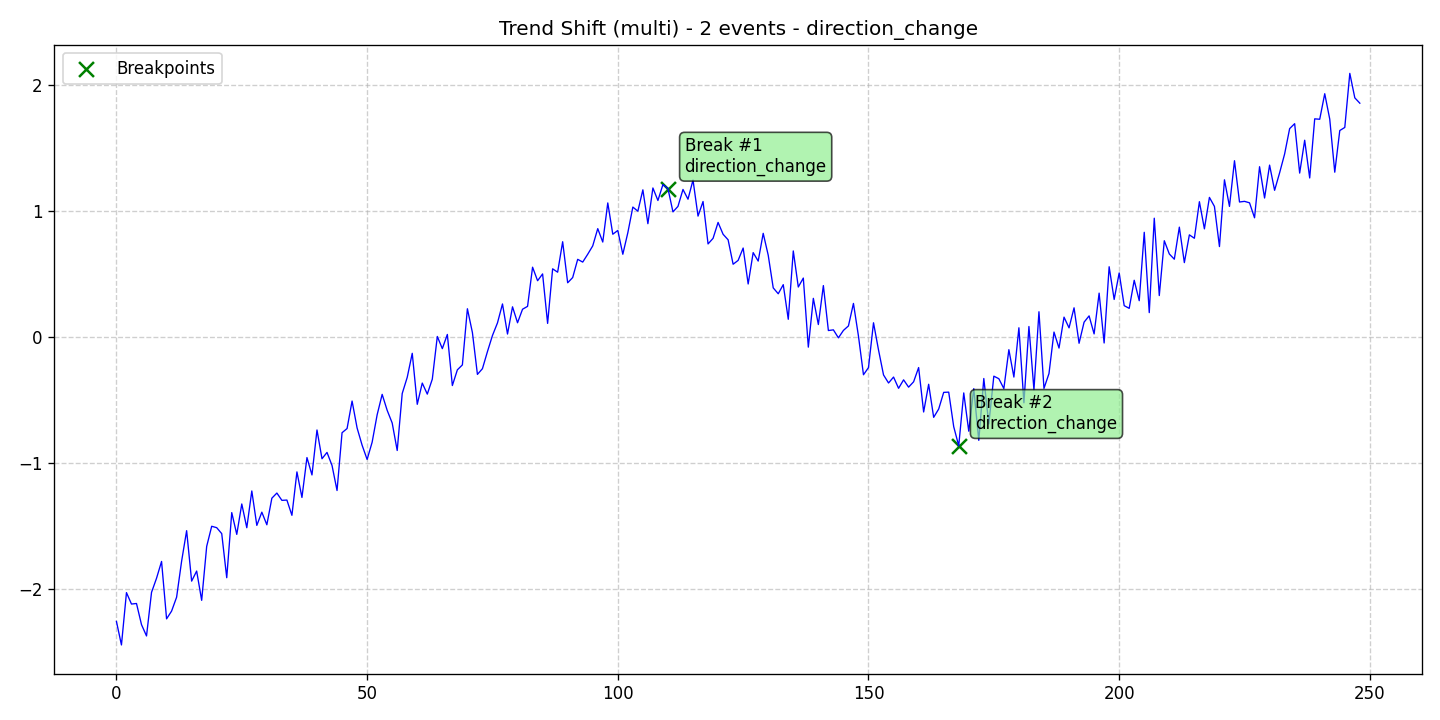

The data file committed next to this chart (first rows):
data, stationary, det_lin_up, det_lin_down, det_quad, det_cubic, det_exp, det_damped, stoc_trend, volatility, single_seas, multiple_seas, point_anom_single, point_anom_multi, collect_anom, context_anom, mean_shift, var_shift, trend_shift, date, is_break, is_anomaly, is_multi, location_beginning
-2.261, 0, 0, 0, 0, 0, 0, 0, 0, 0, 0, 0, 0, 0, 0, 0, 0, 0, 1, 2020-01-01, 0, 0, 1, 0
-2.448, 0, 0, 0, 0, 0, 0, 0, 0, 0, 0, 0, 0, 0, 0, 0, 0, 0, 1, 2020-01-02, 0, 0, 1, 0
-2.033, 0, 0, 0, 0, 0, 0, 0, 0, 0, 0, 0, 0, 0, 0, 0, 0, 0, 1, 2020-01-03, 0, 0, 1, 0
-2.123, 0, 0, 0, 0, 0, 0, 0, 0, 0, 0, 0, 0, 0, 0, 0, 0, 0, 1, 2020-01-04, 0, 0, 1, 0
-2.119, 0, 0, 0, 0, 0, 0, 0, 0, 0, 0, 0, 0, 0, 0, 0, 0, 0, 1, 2020-01-05, 0, 0, 1, 0
-2.287, 0, 0, 0, 0, 0, 0, 0, 0, 0, 0, 0, 0, 0, 0, 0, 0, 0, 1, 2020-01-06, 0, 0, 1, 0
-2.377, 0, 0, 0, 0, 0, 0, 0, 0, 0, 0, 0, 0, 0, 0, 0, 0, 0, 1, 2020-01-07, 0, 0, 1, 0
-2.03, 0, 0, 0, 0, 0, 0, 0, 0, 0, 0, 0, 0, 0, 0, 0, 0, 0, 1, 2020-01-08, 0, 0, 1, 0
-1.918, 0, 0, 0, 0, 0, 0, 0, 0, 0, 0, 0, 0, 0, 0, 0, 0, 0, 1, 2020-01-09, 0, 0, 1, 0
-1.785, 0, 0, 0, 0, 0, 0, 0, 0, 0, 0, 0, 0, 0, 0, 0, 0, 0, 1, 2020-01-10, 0, 0, 1, 0
-2.241, 0, 0, 0, 0, 0, 0, 0, 0, 0, 0, 0, 0, 0, 0, 0, 0, 0, 1, 2020-01-11, 0, 0, 1, 0
-2.179, 0, 0, 0, 0, 0, 0, 0, 0, 0, 0, 0, 0, 0, 0, 0, 0, 0, 1, 2020-01-12, 0, 0, 1, 0
-2.069, 0, 0, 0, 0, 0, 0, 0, 0, 0, 0, 0, 0, 0, 0, 0, 0, 0, 1, 2020-01-13, 0, 0, 1, 0
-1.783, 0, 0, 0, 0, 0, 0, 0, 0, 0, 0, 0, 0, 0, 0, 0, 0, 0, 1, 2020-01-14, 0, 0, 1, 0
-1.541, 0, 0, 0, 0, 0, 0, 0, 0, 0, 0, 0, 0, 0, 0, 0, 0, 0, 1, 2020-01-15, 0, 0, 1, 0
-1.941, 0, 0, 0, 0, 0, 0, 0, 0, 0, 0, 0, 0, 0, 0, 0, 0, 0, 1, 2020-01-16, 0, 0, 1, 0
-1.861, 0, 0, 0, 0, 0, 0, 0, 0, 0, 0, 0, 0, 0, 0, 0, 0, 0, 1, 2020-01-17, 0, 0, 1, 0
-2.094, 0, 0, 0, 0, 0, 0, 0, 0, 0, 0, 0, 0, 0, 0, 0, 0, 0, 1, 2020-01-18, 0, 0, 1, 0
-1.666, 0, 0, 0, 0, 0, 0, 0, 0, 0, 0, 0, 0, 0, 0, 0, 0, 0, 1, 2020-01-19, 0, 0, 1, 0
-1.506, 0, 0, 0, 0, 0, 0, 0, 0, 0, 0, 0, 0, 0, 0, 0, 0, 0, 1, 2020-01-20, 0, 0, 1, 0
-1.517, 0, 0, 0, 0, 0, 0, 0, 0, 0, 0, 0, 0, 0, 0, 0, 0, 0, 1, 2020-01-21, 0, 0, 1, 0
-1.564, 0, 0, 0, 0, 0, 0, 0, 0, 0, 0, 0, 0, 0, 0, 0, 0, 0, 1, 2020-01-22, 0, 0, 1, 0
-1.914, 0, 0, 0, 0, 0, 0, 0, 0, 0, 0, 0, 0, 0, 0, 0, 0, 0, 1, 2020-01-23, 0, 0, 1, 0
-1.397, 0, 0, 0, 0, 0, 0, 0, 0, 0, 0, 0, 0, 0, 0, 0, 0, 0, 1, 2020-01-24, 0, 0, 1, 0
-1.57, 0, 0, 0, 0, 0, 0, 0, 0, 0, 0, 0, 0, 0, 0, 0, 0, 0, 1, 2020-01-25, 0, 0, 1, 0
-1.329, 0, 0, 0, 0, 0, 0, 0, 0, 0, 0, 0, 0, 0, 0, 0, 0, 0, 1, 2020-01-26, 0, 0, 1, 0
-1.517, 0, 0, 0, 0, 0, 0, 0, 0, 0, 0, 0, 0, 0, 0, 0, 0, 0, 1, 2020-01-27, 0, 0, 1, 0
-1.226, 0, 0, 0, 0, 0, 0, 0, 0, 0, 0, 0, 0, 0, 0, 0, 0, 0, 1, 2020-01-28, 0, 0, 1, 0
-1.499, 0, 0, 0, 0, 0, 0, 0, 0, 0, 0, 0, 0, 0, 0, 0, 0, 0, 1, 2020-01-29, 0, 0, 1, 0
-1.394, 0, 0, 0, 0, 0, 0, 0, 0, 0, 0, 0, 0, 0, 0, 0, 0, 0, 1, 2020-01-30, 0, 0, 1, 0
-1.494, 0, 0, 0, 0, 0, 0, 0, 0, 0, 0, 0, 0, 0, 0, 0, 0, 0, 1, 2020-01-31, 0, 0, 1, 0
-1.283, 0, 0, 0, 0, 0, 0, 0, 0, 0, 0, 0, 0, 0, 0, 0, 0, 0, 1, 2020-02-01, 0, 0, 1, 0
-1.242, 0, 0, 0, 0, 0, 0, 0, 0, 0, 0, 0, 0, 0, 0, 0, 0, 0, 1, 2020-02-02, 0, 0, 1, 0
-1.3, 0, 0, 0, 0, 0, 0, 0, 0, 0, 0, 0, 0, 0, 0, 0, 0, 0, 1, 2020-02-03, 0, 0, 1, 0
-1.298, 0, 0, 0, 0, 0, 0, 0, 0, 0, 0, 0, 0, 0, 0, 0, 0, 0, 1, 2020-02-04, 0, 0, 1, 0
-1.419, 0, 0, 0, 0, 0, 0, 0, 0, 0, 0, 0, 0, 0, 0, 0, 0, 0, 1, 2020-02-05, 0, 0, 1, 0
-1.074, 0, 0, 0, 0, 0, 0, 0, 0, 0, 0, 0, 0, 0, 0, 0, 0, 0, 1, 2020-02-06, 0, 0, 1, 0
-1.277, 0, 0, 0, 0, 0, 0, 0, 0, 0, 0, 0, 0, 0, 0, 0, 0, 0, 1, 2020-02-07, 0, 0, 1, 0
-0.9605, 0, 0, 0, 0, 0, 0, 0, 0, 0, 0, 0, 0, 0, 0, 0, 0, 0, 1, 2020-02-08, 0, 0, 1, 0
-1.098, 0, 0, 0, 0, 0, 0, 0, 0, 0, 0, 0, 0, 0, 0, 0, 0, 0, 1, 2020-02-09, 0, 0, 1, 0
-0.7415, 0, 0, 0, 0, 0, 0, 0, 0, 0, 0, 0, 0, 0, 0, 0, 0, 0, 1, 2020-02-10, 0, 0, 1, 0
-0.9698, 0, 0, 0, 0, 0, 0, 0, 0, 0, 0, 0, 0, 0, 0, 0, 0, 0, 1, 2020-02-11, 0, 0, 1, 0
-0.9197, 0, 0, 0, 0, 0, 0, 0, 0, 0, 0, 0, 0, 0, 0, 0, 0, 0, 1, 2020-02-12, 0, 0, 1, 0
-1.023, 0, 0, 0, 0, 0, 0, 0, 0, 0, 0, 0, 0, 0, 0, 0, 0, 0, 1, 2020-02-13, 0, 0, 1, 0
-1.222, 0, 0, 0, 0, 0, 0, 0, 0, 0, 0, 0, 0, 0, 0, 0, 0, 0, 1, 2020-02-14, 0, 0, 1, 0
-0.7632, 0, 0, 0, 0, 0, 0, 0, 0, 0, 0, 0, 0, 0, 0, 0, 0, 0, 1, 2020-02-15, 0, 0, 1, 0
-0.7302, 0, 0, 0, 0, 0, 0, 0, 0, 0, 0, 0, 0, 0, 0, 0, 0, 0, 1, 2020-02-16, 0, 0, 1, 0
-0.5118, 0, 0, 0, 0, 0, 0, 0, 0, 0, 0, 0, 0, 0, 0, 0, 0, 0, 1, 2020-02-17, 0, 0, 1, 0
-0.7253, 0, 0, 0, 0, 0, 0, 0, 0, 0, 0, 0, 0, 0, 0, 0, 0, 0, 1, 2020-02-18, 0, 0, 1, 0
-0.8624, 0, 0, 0, 0, 0, 0, 0, 0, 0, 0, 0, 0, 0, 0, 0, 0, 0, 1, 2020-02-19, 0, 0, 1, 0
-0.9755, 0, 0, 0, 0, 0, 0, 0, 0, 0, 0, 0, 0, 0, 0, 0, 0, 0, 1, 2020-02-20, 0, 0, 1, 0
-0.8386, 0, 0, 0, 0, 0, 0, 0, 0, 0, 0, 0, 0, 0, 0, 0, 0, 0, 1, 2020-02-21, 0, 0, 1, 0
-0.6207, 0, 0, 0, 0, 0, 0, 0, 0, 0, 0, 0, 0, 0, 0, 0, 0, 0, 1, 2020-02-22, 0, 0, 1, 0
-0.4588, 0, 0, 0, 0, 0, 0, 0, 0, 0, 0, 0, 0, 0, 0, 0, 0, 0, 1, 2020-02-23, 0, 0, 1, 0
-0.5857, 0, 0, 0, 0, 0, 0, 0, 0, 0, 0, 0, 0, 0, 0, 0, 0, 0, 1, 2020-02-24, 0, 0, 1, 0
-0.686, 0, 0, 0, 0, 0, 0, 0, 0, 0, 0, 0, 0, 0, 0, 0, 0, 0, 1, 2020-02-25, 0, 0, 1, 0
-0.9043, 0, 0, 0, 0, 0, 0, 0, 0, 0, 0, 0, 0, 0, 0, 0, 0, 0, 1, 2020-02-26, 0, 0, 1, 0
-0.452, 0, 0, 0, 0, 0, 0, 0, 0, 0, 0, 0, 0, 0, 0, 0, 0, 0, 1, 2020-02-27, 0, 0, 1, 0
-0.3235, 0, 0, 0, 0, 0, 0, 0, 0, 0, 0, 0, 0, 0, 0, 0, 0, 0, 1, 2020-02-28, 0, 0, 1, 0
-0.1328, 0, 0, 0, 0, 0, 0, 0, 0, 0, 0, 0, 0, 0, 0, 0, 0, 0, 1, 2020-02-29, 0, 0, 1, 0
... 189 more rows
